Labelled photos from "data", an image-classification folder in SumitSharma2210/Image-Classification-using-pythorch. The possible labels are: coin 1, coin 10, coin 2, coin 5.

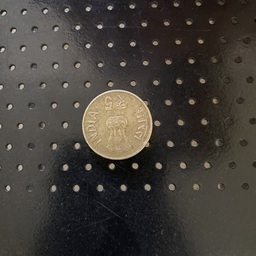
Label: coin 5

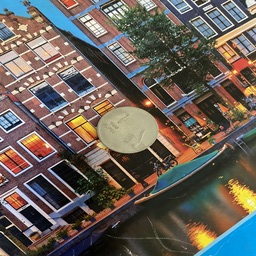
Label: coin 1

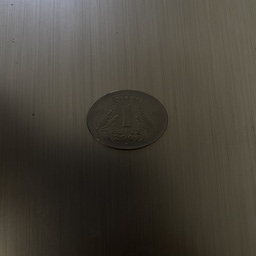
Label: coin 1

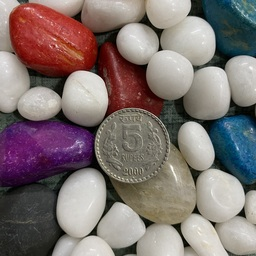
Label: coin 5

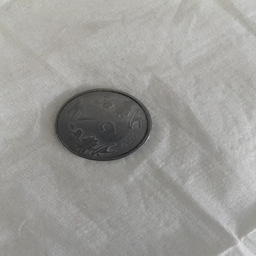
Label: coin 2

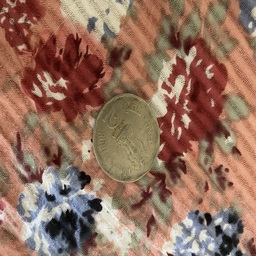
Label: coin 2
